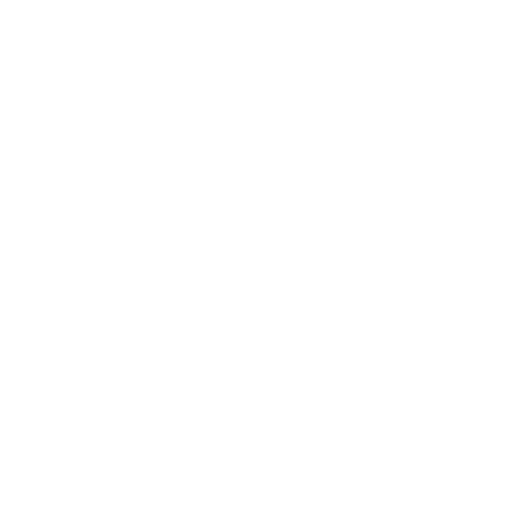
t = 0.00 s
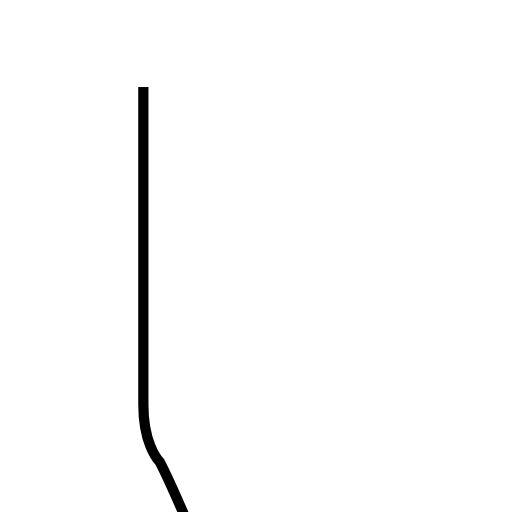
t = 1.50 s
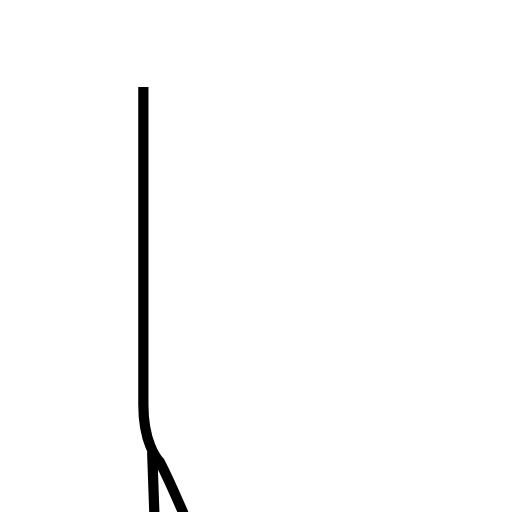
t = 3.00 s
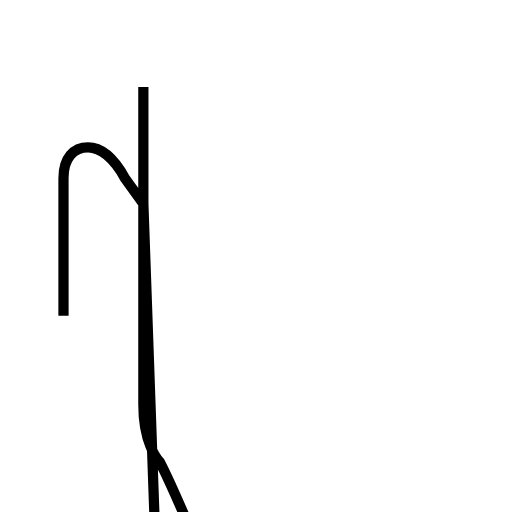
t = 4.50 s
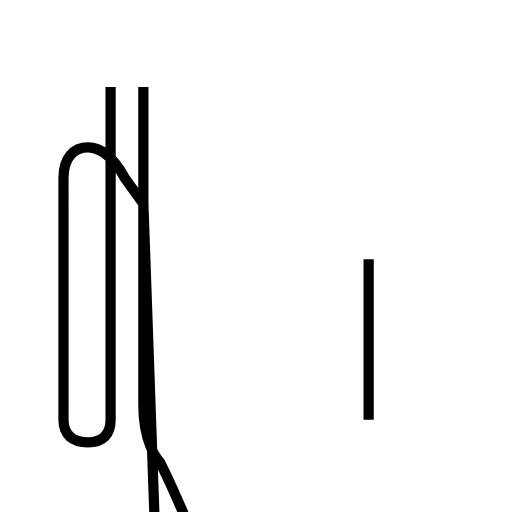
t = 6.47 s
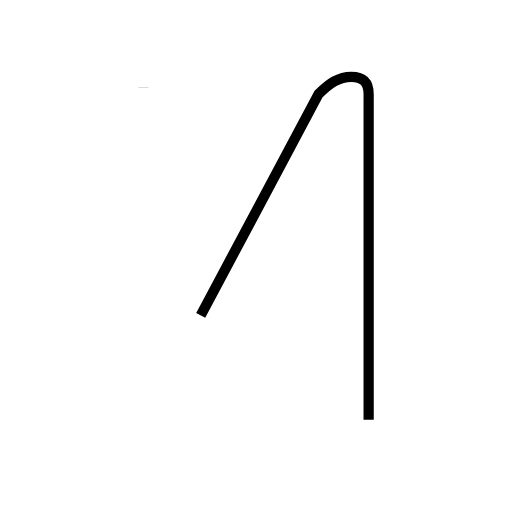
t = 7.88 s

The animated SVG that drew these frames (rendered in a browser with its animation timeline set to each time). Animation: 2 SMIL elements (animate=2); one cycle of 7.88 s.

<?xml version='1.0' encoding='utf-8'?>
<svg viewBox="0.0 -6.0 50.0 50.0" version="1.1" xmlns="http://www.w3.org/2000/svg"><rect x="-1000" y="-1000" width="2000" height="2000" stroke="white" fill="white" /><g style="fill:none;stroke:#000000;stroke-width:1"><path d="M 14.0 -35.5 L 14.0 -4.5 C 14.0 -0.8 15.3 0.8 15.6 1.1 C 16.9 3.6 18.2 6.8 19.6 10.1 C 21.1 13.8 22.4 17.6 22.4 20.9 C 22.4 23.1 22.4 24.6 22.4 25.4 C 22.4 27.1 22.2 28.1 21.9 28.6 C 21.4 29.4 20.4 29.6 19.4 29.6 C 18.1 29.6 16.9 28.6 15.8 26.6 L 14.0 -24.1 L 12.2 -26.6 C 11.1 -28.6 9.8 -29.6 8.6 -29.6 C 7.2 -29.6 6.2 -28.6 6.2 -26.6 L 6.2 -3.0 C 6.2 -1.6 7.0 -0.8 8.6 -0.8 C 10.1 -0.8 10.8 -1.6 10.8 -3.0 L 10.8 -35.5 " transform="translate(0.0 38.0)" stroke-dasharray="199.95132645609723" stroke-dashoffset="199.95132645609723"><animate attributeName="stroke-dashoffset" from="199.95132645609723" to="0" dur="5.998539793682917s" begin="0s; anim_end.end" fill="freeze" id="anim0" /></path><path d="M 36.0 -3.0 L 36.0 -34.8 C 36.0 -35.9 35.5 -36.5 34.3 -36.5 C 33.1 -36.5 32.2 -35.9 31.1 -34.8 L 19.6 -13.2" transform="translate(0.0 38.0)" stroke-dasharray="62.76793609670713" stroke-dashoffset="62.76793609670713"><animate attributeName="stroke-dashoffset" from="62.76793609670713" to="0" dur="1.8830380829012139s" begin="anim0.end" fill="freeze" id="anim_end" /></path></g></svg>
